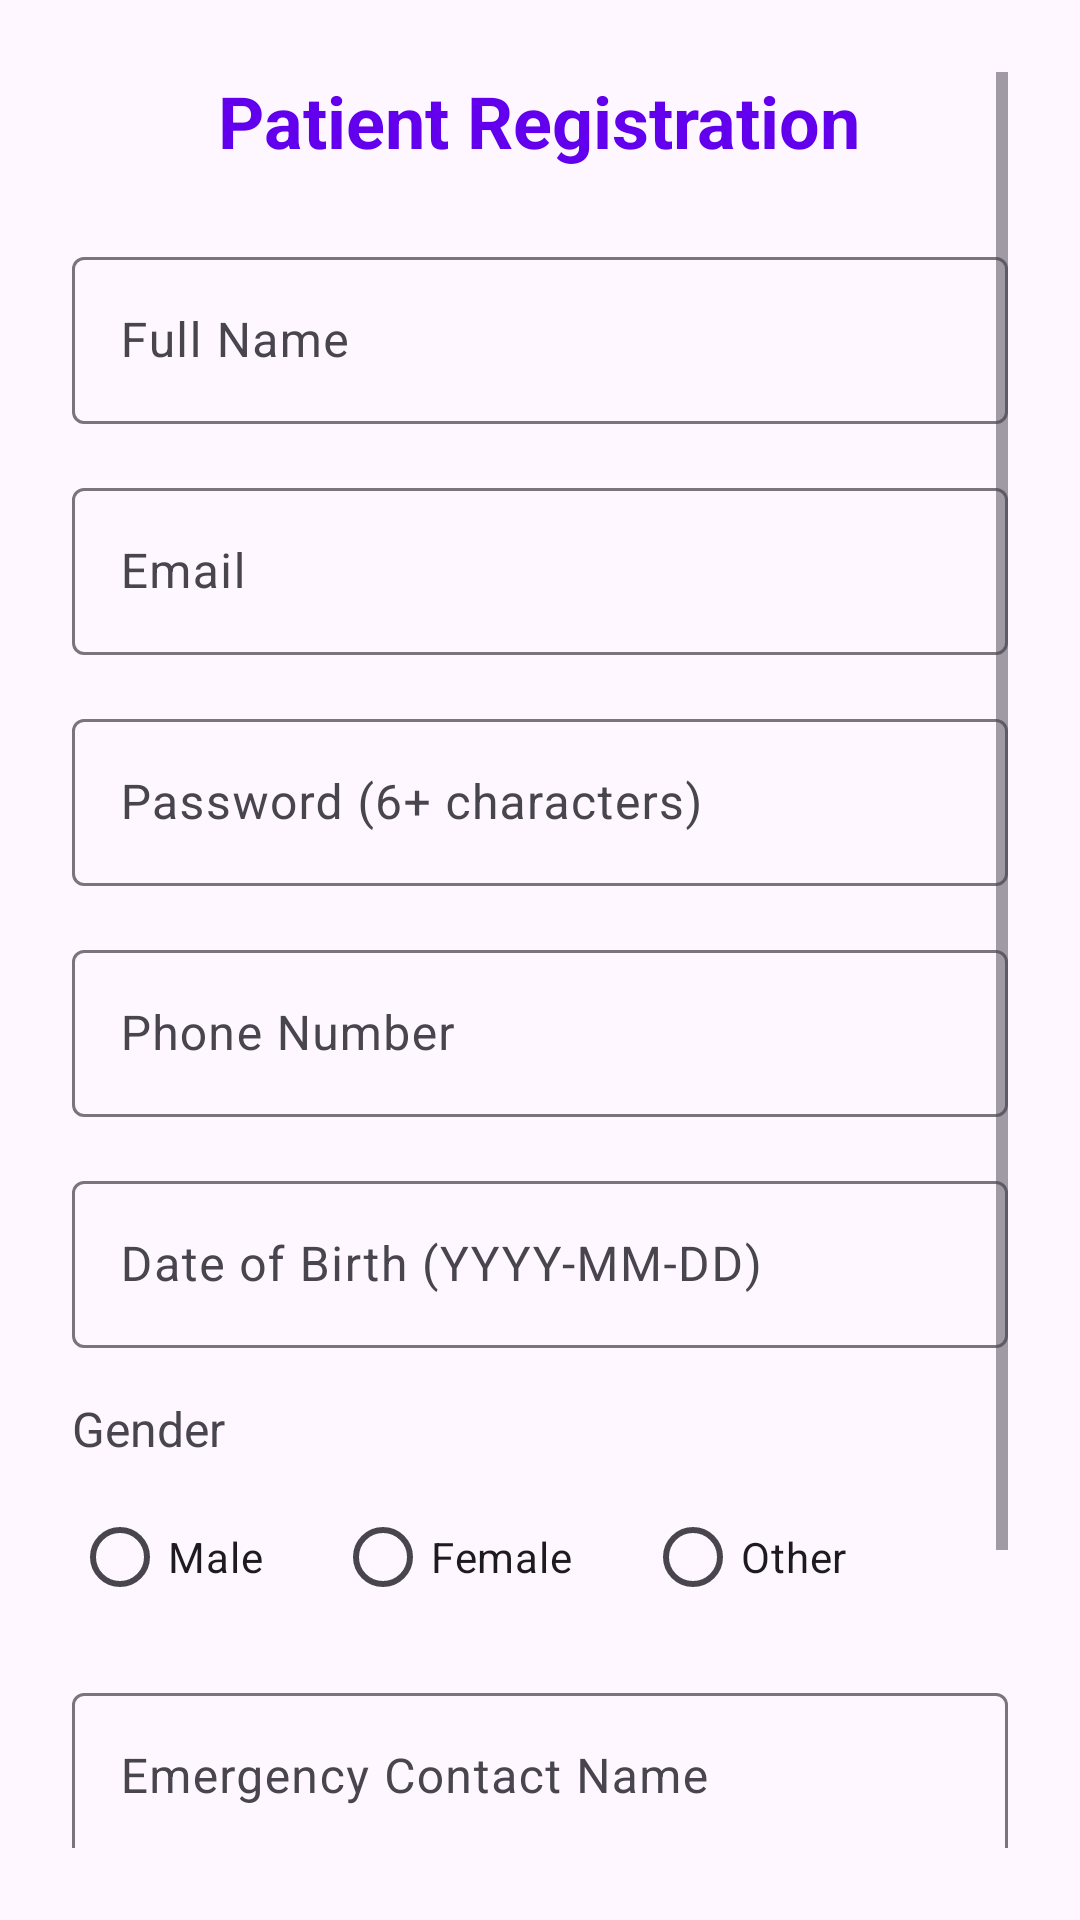

Produce the Android XML layout that renders to this screen, including the resource entries it uses.
<!-- AndroidManifest.xml: application theme Theme.MedicalManagementSystem -->
<!-- res/layout/activity_patient_registration.xml -->
<?xml version="1.0" encoding="utf-8"?>
<ScrollView xmlns:android="http://schemas.android.com/apk/res/android"
    android:layout_width="match_parent"
    android:layout_height="match_parent"
    android:padding="24dp">

    <LinearLayout
        android:layout_width="match_parent"
        android:layout_height="wrap_content"
        android:orientation="vertical">

        <TextView
            android:layout_width="wrap_content"
            android:layout_height="wrap_content"
            android:text="Patient Registration"
            android:textSize="24sp"
            android:textStyle="bold"
            android:textColor="#6200EE"
            android:layout_gravity="center_horizontal"
            android:layout_marginBottom="24dp" />

        
        <com.google.android.material.textfield.TextInputLayout
            android:layout_width="match_parent"
            android:layout_height="wrap_content"
            android:layout_marginBottom="16dp">

            <com.google.android.material.textfield.TextInputEditText
                android:id="@+id/fullNameEditText"
                android:layout_width="match_parent"
                android:layout_height="wrap_content"
                android:hint="Full Name"
                android:inputType="textPersonName" />
        </com.google.android.material.textfield.TextInputLayout>

        
        <com.google.android.material.textfield.TextInputLayout
            android:layout_width="match_parent"
            android:layout_height="wrap_content"
            android:layout_marginBottom="16dp">

            <com.google.android.material.textfield.TextInputEditText
                android:id="@+id/emailEditText"
                android:layout_width="match_parent"
                android:layout_height="wrap_content"
                android:hint="Email"
                android:inputType="textEmailAddress" />
        </com.google.android.material.textfield.TextInputLayout>

        
        <com.google.android.material.textfield.TextInputLayout
            android:layout_width="match_parent"
            android:layout_height="wrap_content"
            android:layout_marginBottom="16dp">

            <com.google.android.material.textfield.TextInputEditText
                android:id="@+id/passwordEditText"
                android:layout_width="match_parent"
                android:layout_height="wrap_content"
                android:hint="Password (6+ characters)"
                android:inputType="textPassword" />
        </com.google.android.material.textfield.TextInputLayout>

        
        <com.google.android.material.textfield.TextInputLayout
            android:layout_width="match_parent"
            android:layout_height="wrap_content"
            android:layout_marginBottom="16dp">

            <com.google.android.material.textfield.TextInputEditText
                android:id="@+id/phoneEditText"
                android:layout_width="match_parent"
                android:layout_height="wrap_content"
                android:hint="Phone Number"
                android:inputType="phone" />
        </com.google.android.material.textfield.TextInputLayout>

        
        <com.google.android.material.textfield.TextInputLayout
            android:layout_width="match_parent"
            android:layout_height="wrap_content"
            android:layout_marginBottom="16dp">

            <com.google.android.material.textfield.TextInputEditText
                android:id="@+id/dobEditText"
                android:layout_width="match_parent"
                android:layout_height="wrap_content"
                android:hint="Date of Birth (YYYY-MM-DD)"
                android:inputType="date" />
        </com.google.android.material.textfield.TextInputLayout>

        
        <TextView
            android:layout_width="wrap_content"
            android:layout_height="wrap_content"
            android:text="Gender"
            android:textSize="16sp"
            android:layout_marginBottom="8dp" />

        <RadioGroup
            android:id="@+id/genderRadioGroup"
            android:layout_width="match_parent"
            android:layout_height="wrap_content"
            android:orientation="horizontal"
            android:layout_marginBottom="16dp">

            <RadioButton
                android:id="@+id/maleRadioButton"
                android:layout_width="wrap_content"
                android:layout_height="wrap_content"
                android:text="Male" />

            <RadioButton
                android:id="@+id/femaleRadioButton"
                android:layout_width="wrap_content"
                android:layout_height="wrap_content"
                android:text="Female"
                android:layout_marginStart="24dp" />

            <RadioButton
                android:id="@+id/otherRadioButton"
                android:layout_width="wrap_content"
                android:layout_height="wrap_content"
                android:text="Other"
                android:layout_marginStart="24dp" />
        </RadioGroup>

        
        <com.google.android.material.textfield.TextInputLayout
            android:layout_width="match_parent"
            android:layout_height="wrap_content"
            android:layout_marginBottom="16dp">

            <com.google.android.material.textfield.TextInputEditText
                android:id="@+id/emergencyContactNameEditText"
                android:layout_width="match_parent"
                android:layout_height="wrap_content"
                android:hint="Emergency Contact Name"
                android:inputType="textPersonName" />
        </com.google.android.material.textfield.TextInputLayout>

        
        <com.google.android.material.textfield.TextInputLayout
            android:layout_width="match_parent"
            android:layout_height="wrap_content"
            android:layout_marginBottom="24dp">

            <com.google.android.material.textfield.TextInputEditText
                android:id="@+id/emergencyContactPhoneEditText"
                android:layout_width="match_parent"
                android:layout_height="wrap_content"
                android:hint="Emergency Contact Phone"
                android:inputType="phone" />
        </com.google.android.material.textfield.TextInputLayout>

        
        <Button
            android:id="@+id/registerButton"
            android:layout_width="match_parent"
            android:layout_height="wrap_content"
            android:text="Register"
            android:background="#6200EE"
            android:textColor="#FFFFFF" />


    </LinearLayout>
</ScrollView>
<!-- resources referenced by this layout -->
<resources>
  <style name="Theme.MedicalManagementSystem" parent="Base.Theme.MedicalManagementSystem" />
  <style name="Base.Theme.MedicalManagementSystem" parent="Theme.Material3.DayNight.NoActionBar">
          
          
      </style>
</resources>
